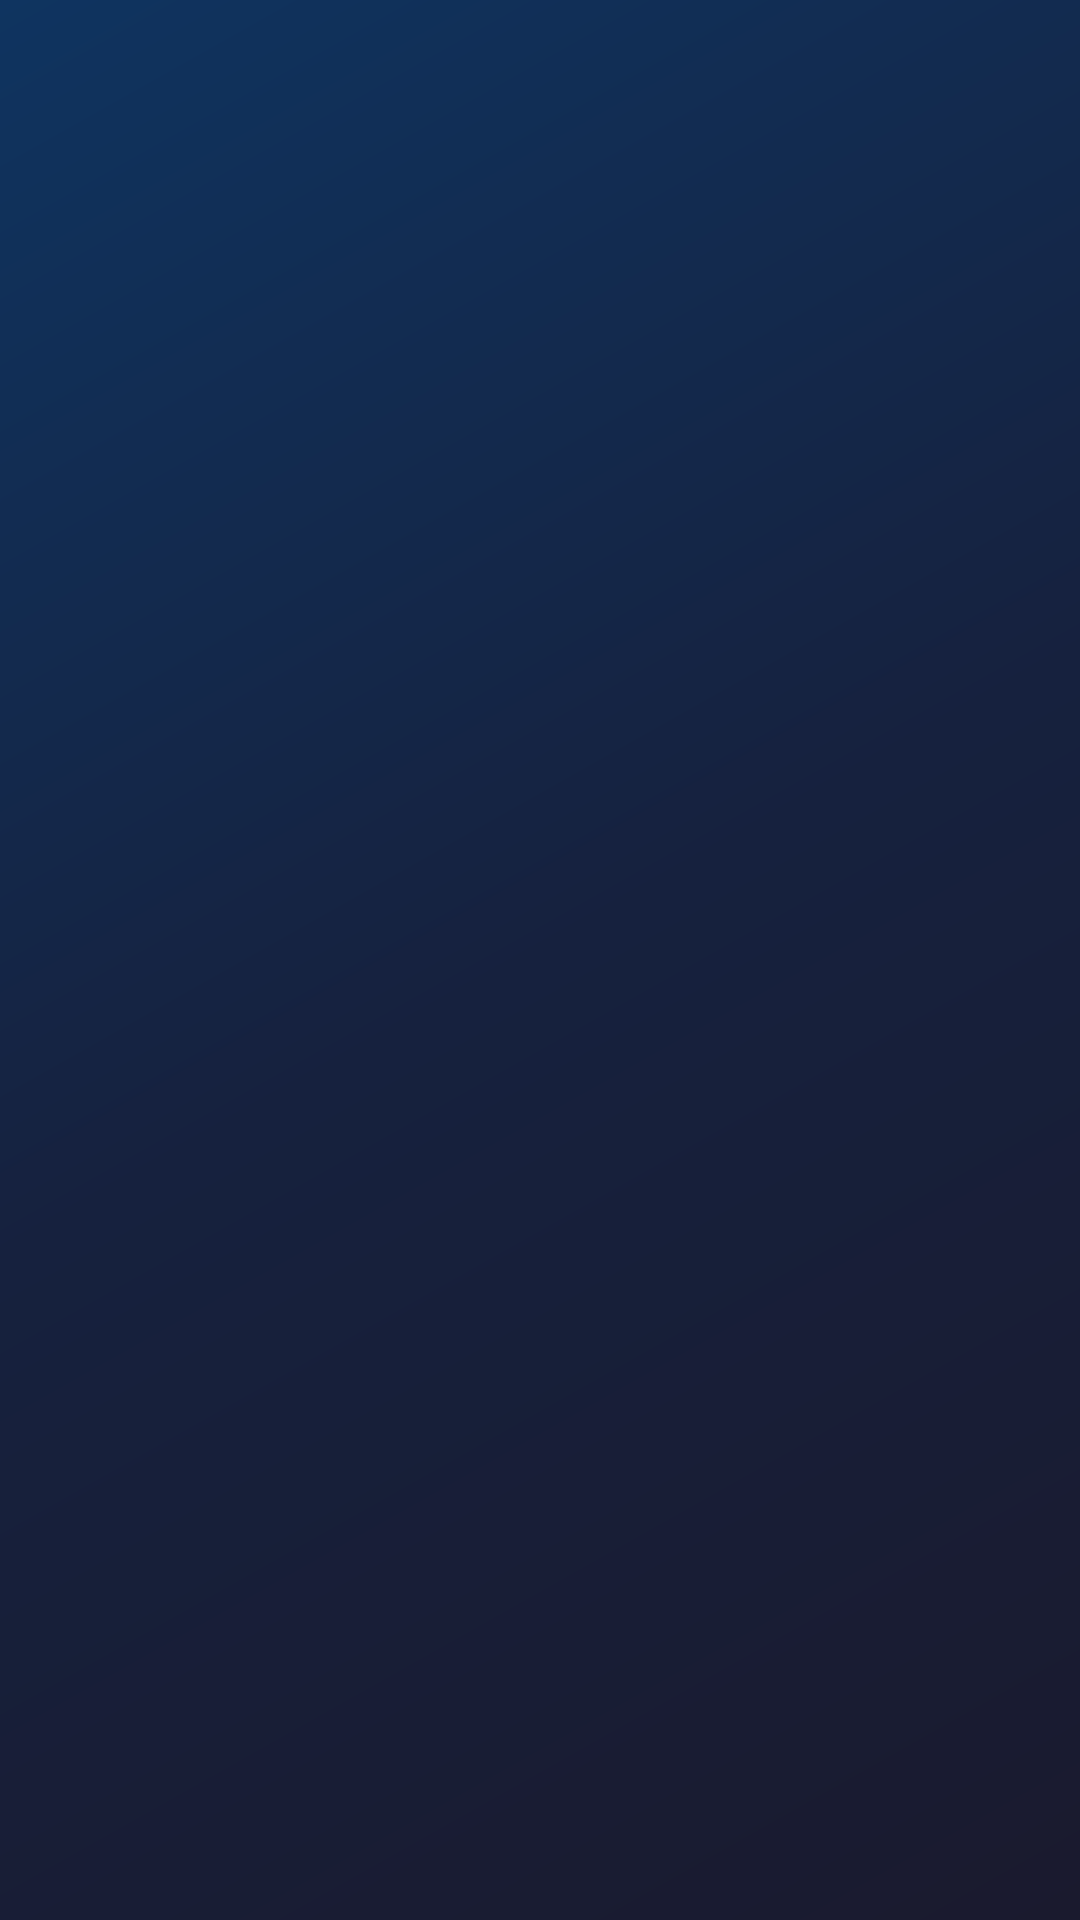

Android layout source for this screen:
<!-- AndroidManifest.xml: application theme Theme.MeetAI -->
<!-- res/layout/activity_splashactivity.xml -->
<?xml version="1.0" encoding="utf-8"?>
<RelativeLayout xmlns:android="http://schemas.android.com/apk/res/android"
    android:layout_width="match_parent"
    android:layout_height="match_parent"
    android:background="@drawable/gradient_background">

    
    <FrameLayout
        android:id="@+id/logoGlow"
        android:layout_width="140dp"
        android:layout_height="140dp"
        android:layout_centerInParent="true"
        android:layout_marginBottom="40dp"
        android:background="@drawable/neon_circle_glow"
        android:alpha="0">

        
        <androidx.cardview.widget.CardView
            xmlns:app="http://schemas.android.com/apk/res-auto"
            android:layout_width="120dp"
            android:layout_height="120dp"
            android:layout_gravity="center"
            app:cardCornerRadius="60dp"
            app:cardElevation="0dp"
            app:cardBackgroundColor="#1A1A2E">

            <LinearLayout
                android:layout_width="match_parent"
                android:layout_height="match_parent"
                android:gravity="center"
                android:orientation="vertical">

                <TextView
                    android:layout_width="wrap_content"
                    android:layout_height="wrap_content"
                    android:text="N"
                    android:textSize="48sp"
                    android:textStyle="bold"
                    android:textColor="#2ACFD9"
                    android:fontFamily="sans-serif-condensed"/>
            </LinearLayout>
        </androidx.cardview.widget.CardView>
    </FrameLayout>

    
    <TextView
        android:id="@+id/tvAppName"
        android:layout_width="wrap_content"
        android:layout_height="wrap_content"
        android:layout_centerHorizontal="true"
        android:layout_below="@id/logoGlow"
        android:layout_marginTop="24dp"
        android:text="NexMeet"
        android:textSize="36sp"
        android:textStyle="bold"
        android:textColor="#FFFFFF"
        android:fontFamily="sans-serif-condensed"
        android:letterSpacing="0.08"
        android:alpha="0"/>

    <TextView
        android:id="@+id/tvTagline"
        android:layout_width="wrap_content"
        android:layout_height="wrap_content"
        android:layout_centerHorizontal="true"
        android:layout_below="@id/tvAppName"
        android:layout_marginTop="8dp"
        android:text="Connect beyond boundaries"
        android:textSize="13sp"
        android:textColor="#602ACFD9"
        android:letterSpacing="0.06"
        android:alpha="0"/>

    
    <LinearLayout
        android:id="@+id/loadingDots"
        android:layout_width="wrap_content"
        android:layout_height="wrap_content"
        android:layout_alignParentBottom="true"
        android:layout_centerHorizontal="true"
        android:layout_marginBottom="60dp"
        android:orientation="horizontal"
        android:gravity="center"
        android:alpha="0">

        <View android:layout_width="8dp" android:layout_height="8dp"
            android:background="@drawable/dot_neon" android:layout_marginEnd="6dp"/>
        <View android:layout_width="8dp" android:layout_height="8dp"
            android:background="@drawable/dot_neon" android:layout_marginEnd="6dp"
            android:alpha="0.5"/>
        <View android:layout_width="8dp" android:layout_height="8dp"
            android:background="@drawable/dot_neon"
            android:alpha="0.25"/>
    </LinearLayout>

</RelativeLayout>
<!-- resources referenced by this layout -->
<resources>
  <!-- drawable dot_neon (drawable) -->
  <?xml version="1.0" encoding="utf-8"?>
  <shape xmlns:android="http://schemas.android.com/apk/res/android"
      android:shape="oval">
      <solid android:color="#2ACFD9"/>
  </shape>
  <!-- drawable gradient_background (drawable) -->
  <?xml version="1.0" encoding="utf-8"?>
  
  <shape xmlns:android="http://schemas.android.com/apk/res/android">
      <gradient
          android:angle="135"
          android:startColor="#1A1A2E"
          android:centerColor="#16213E"
          android:endColor="#0F3460"
          android:type="linear"/>
  </shape>
  <!-- drawable neon_circle_glow (drawable) -->
  <?xml version="1.0" encoding="utf-8"?>
  <layer-list xmlns:android="http://schemas.android.com/apk/res/android">
      <item>
          <shape android:shape="oval">
              <stroke android:width="6dp" android:color="#302ACFD9"/>
              <solid android:color="@android:color/transparent"/>
          </shape>
      </item>
      <item android:left="4dp" android:top="4dp" android:right="4dp" android:bottom="4dp">
          <shape android:shape="oval">
              <stroke android:width="1.5dp" android:color="#CC2ACFD9"/>
              <solid android:color="#1A1A2E"/>
          </shape>
      </item>
  </layer-list>
  <style name="Theme.MeetAI" parent="Base.Theme.MeetAI" />
  <style name="Base.Theme.MeetAI" parent="Theme.Material3.DayNight.NoActionBar">
          
          
      </style>
</resources>
